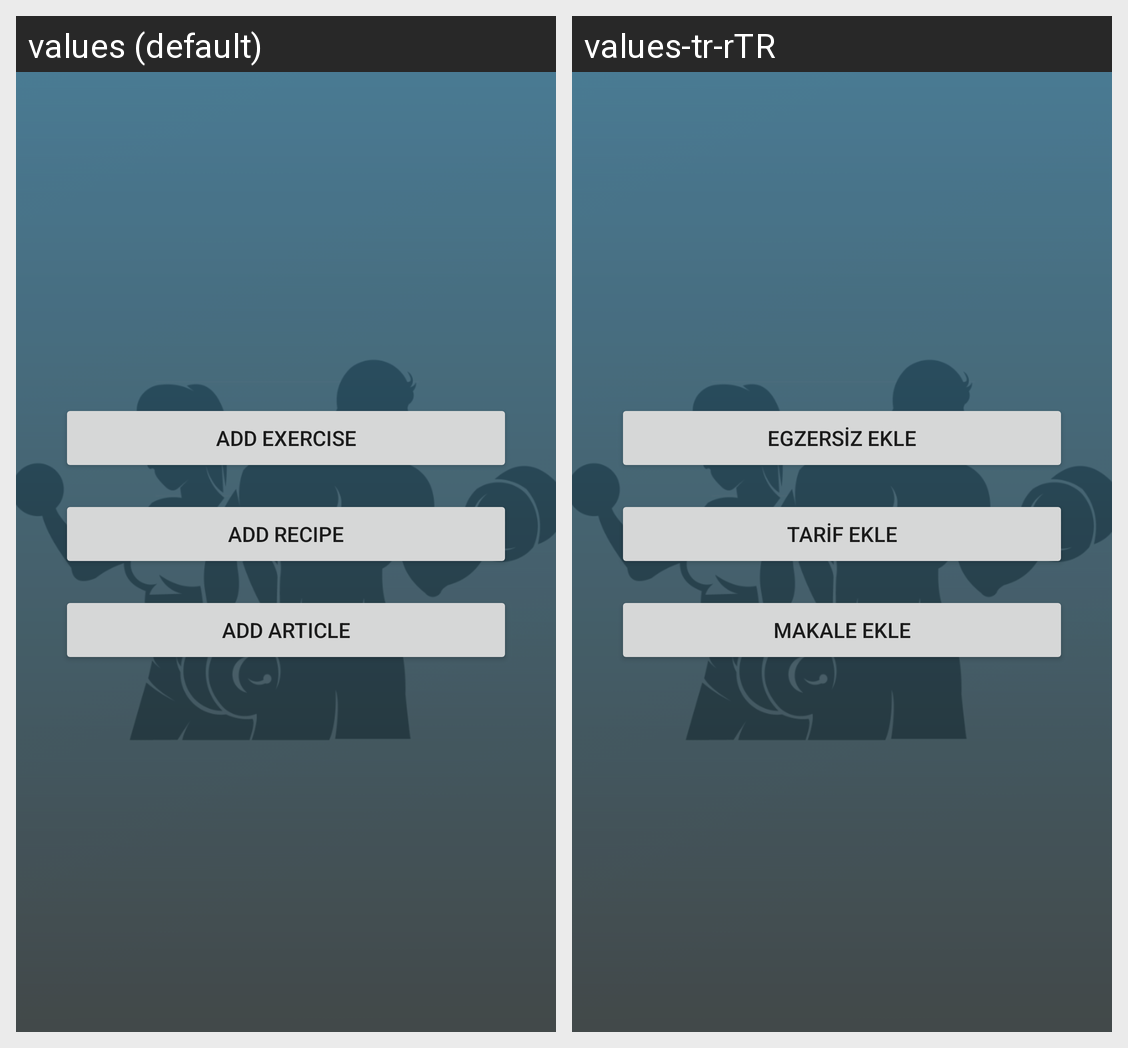

For this localized Android screen grid, give each drawn string resource with its value in every locale shown.
Android screen res/layout/fragment_insert_list.xml rendered under 2 locales, left to right: values (default), values-tr-rTR. Device: Nexus 5 (rendered at 1080×1920; each locale shown at half size, 540×960, under a caption strip naming it); theme Theme.FitComApplication.
Strings drawn on this screen, with the default value and each locale's value (text and hints the layout hard-codes, and strings that could not be matched under every locale, appear in the picture but are not listed):

button_str_insert_exercise
  values: ADD EXERCISE
  values-tr-rTR: EGZERSİZ EKLE

button_str_insert_article
  values: ADD ARTICLE
  values-tr-rTR: MAKALE EKLE

button_str_insert_recipe
  values: ADD RECIPE
  values-tr-rTR: TARİF EKLE
